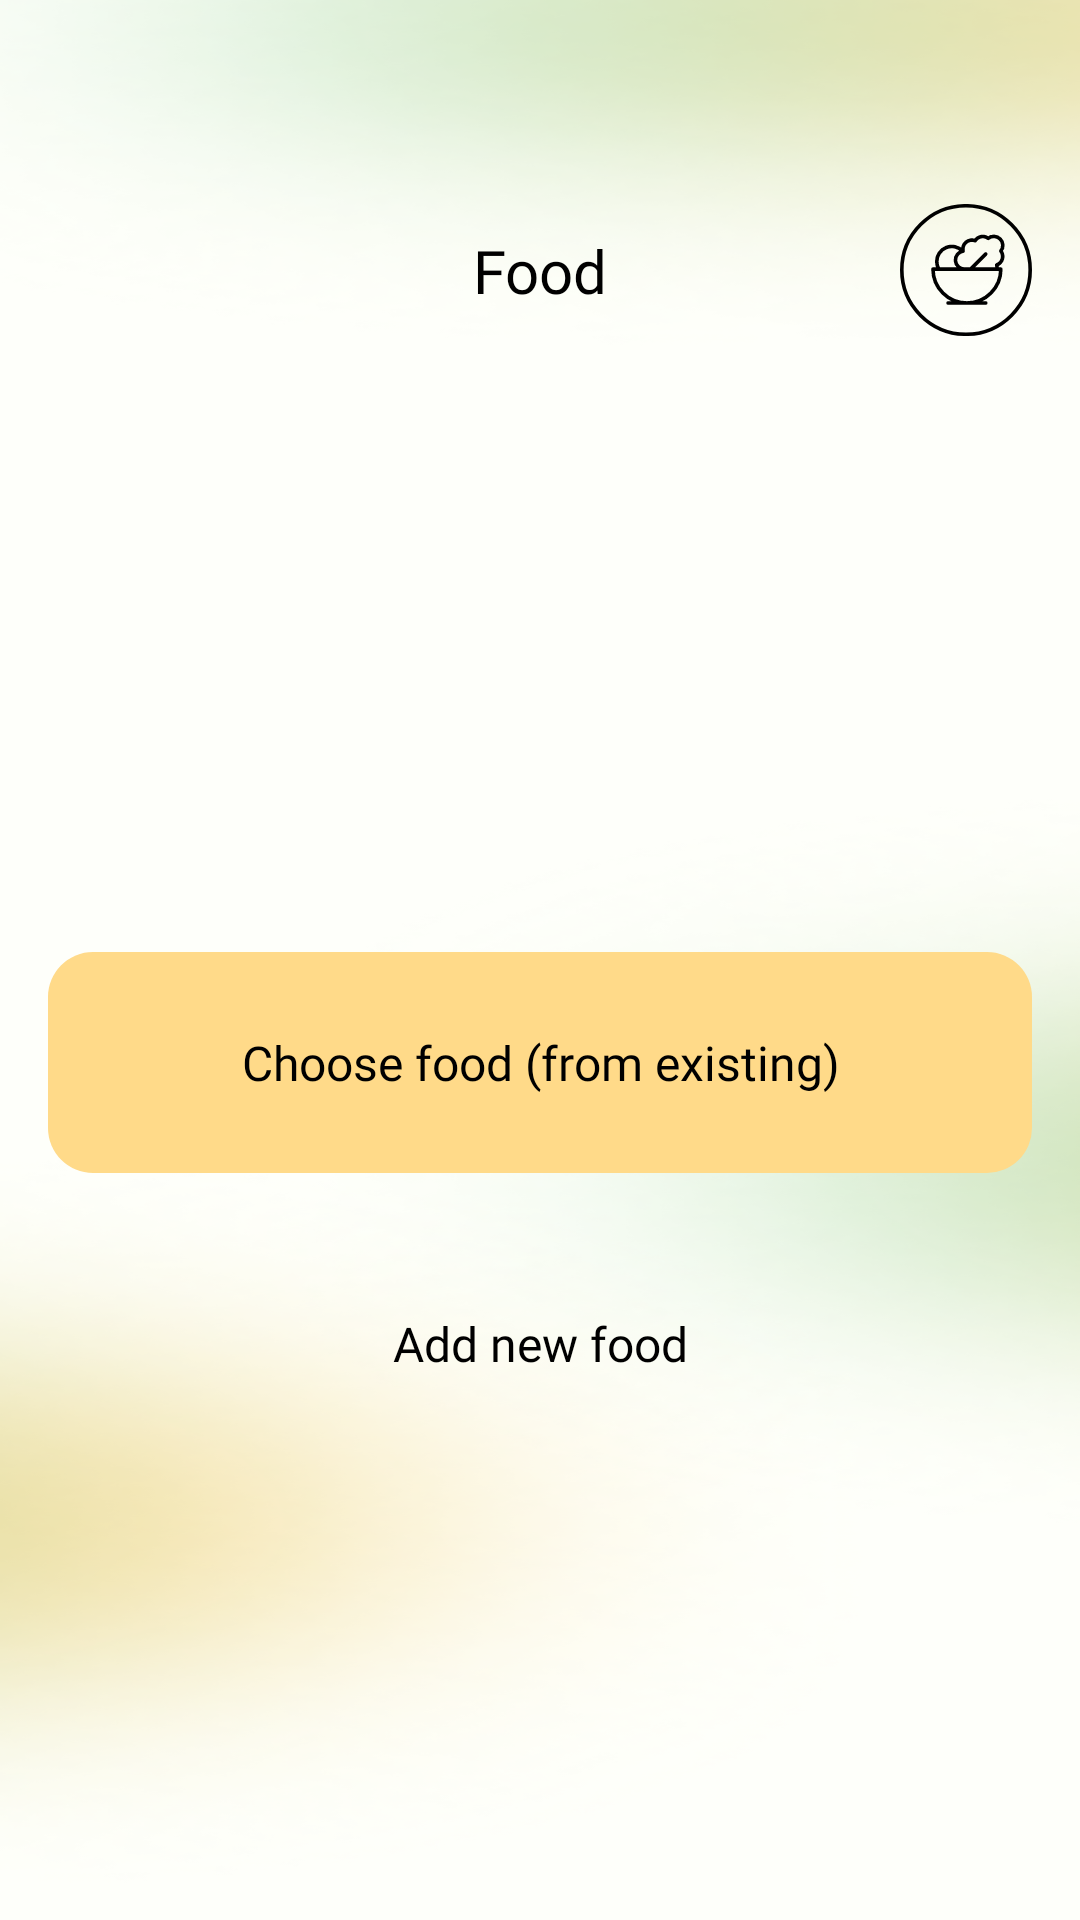

Here is an Android app screen rendered from its layout file. Give the layout XML and the strings, colors and styles it references.
<!-- AndroidManifest.xml: application theme Theme.Mobile -->
<!-- res/layout/fragment_food.xml -->
<?xml version="1.0" encoding="utf-8"?>
<androidx.constraintlayout.widget.ConstraintLayout xmlns:android="http://schemas.android.com/apk/res/android"
    xmlns:app="http://schemas.android.com/apk/res-auto"
    android:id="@+id/food"
    android:layout_width="match_parent"
    android:layout_height="match_parent"
    android:background="@drawable/shape_main_background"
    android:paddingStart="16dp"
    android:paddingTop="68dp"
    android:paddingEnd="16dp">

    <androidx.constraintlayout.widget.ConstraintLayout
        android:id="@+id/headerContainer"
        android:layout_width="match_parent"
        android:layout_height="wrap_content"
        app:layout_constraintEnd_toEndOf="parent"
        app:layout_constraintStart_toStartOf="parent"
        app:layout_constraintTop_toTopOf="parent">

        <TextView
            android:id="@+id/headerTitle"
            android:layout_width="wrap_content"
            android:layout_height="wrap_content"
            android:fontFamily="@font/sf_pro_text_regular"
            android:text="@string/food"
            android:textColor="#000000"
            android:textSize="20sp"
            app:layout_constraintBottom_toBottomOf="parent"
            app:layout_constraintEnd_toEndOf="parent"
            app:layout_constraintStart_toStartOf="parent"
            app:layout_constraintTop_toTopOf="parent" />

        <ImageView
            android:id="@+id/headerLogo"
            android:layout_width="44dp"
            android:layout_height="44dp"
            android:src="@drawable/ic_logo"
            app:layout_constraintBottom_toBottomOf="@id/headerTitle"
            app:layout_constraintEnd_toEndOf="parent"
            app:layout_constraintTop_toTopOf="@id/headerTitle" />
    </androidx.constraintlayout.widget.ConstraintLayout>

    <LinearLayout
        android:id="@+id/chooseFoodButton"
        android:layout_width="match_parent"
        android:layout_height="wrap_content"
        android:background="@drawable/shape_yellow_card"
        android:gravity="center_vertical"
        android:orientation="horizontal"
        android:paddingHorizontal="10dp"
        app:layout_constraintBottom_toBottomOf="parent"
        app:layout_constraintEnd_toEndOf="parent"
        app:layout_constraintStart_toStartOf="parent"
        app:layout_constraintTop_toTopOf="parent">

        <TextView
            android:id="@+id/chooseFoodText"
            android:layout_width="match_parent"
            android:layout_height="wrap_content"
            android:fontFamily="@font/sf_pro_text_regular"
            android:gravity="center"
            android:paddingVertical="26dp"
            android:text="@string/choose_food"
            android:textColor="#000000"
            android:textSize="16sp" />
    </LinearLayout>

    <LinearLayout
        android:id="@+id/addNewFoodButton"
        android:layout_width="match_parent"
        android:layout_height="wrap_content"
        android:layout_marginTop="20dp"
        android:background="@drawable/shape_green_card"
        android:gravity="center_vertical"
        android:orientation="horizontal"
        android:paddingHorizontal="10dp"
        app:layout_constraintEnd_toEndOf="parent"
        app:layout_constraintStart_toStartOf="parent"
        app:layout_constraintTop_toBottomOf="@id/chooseFoodButton">

        <TextView
            android:id="@+id/addNewFoodText"
            android:layout_width="match_parent"
            android:layout_height="wrap_content"
            android:fontFamily="@font/sf_pro_text_regular"
            android:gravity="center"
            android:paddingVertical="26dp"
            android:text="@string/add_new_food"
            android:textColor="#000000"
            android:textSize="16sp" />
    </LinearLayout>

</androidx.constraintlayout.widget.ConstraintLayout>
<!-- resources referenced by this layout -->
<resources>
  <!-- drawable ic_logo (drawable) -->
  <vector xmlns:android="http://schemas.android.com/apk/res/android"
      android:width="73dp"
      android:height="73dp"
      android:viewportWidth="73"
      android:viewportHeight="73">
      <path
          android:fillColor="#00000000"
          android:pathData="M36.5,36.5m-35.5,0a35.5,35.5 0,1 1,71 0a35.5,35.5 0,1 1,-71 0"
          android:strokeWidth="2"
          android:strokeColor="#000000" />
      <path
          android:fillColor="#00000000"
          android:pathData="M26.583,54.75H47.417M35.708,36C34.447,36.012 33.227,35.546 32.294,34.696C31.362,33.846 30.785,32.675 30.679,31.418C30.574,30.161 30.948,28.91 31.726,27.917C32.504,26.923 33.629,26.261 34.875,26.063C34.675,25.18 34.719,24.259 35.002,23.399C35.285,22.539 35.795,21.772 36.48,21.18C37.164,20.588 37.996,20.192 38.888,20.036C39.779,19.879 40.696,19.968 41.542,20.292C41.912,19.709 42.398,19.209 42.971,18.824C43.544,18.439 44.19,18.176 44.869,18.053C45.548,17.93 46.245,17.948 46.917,18.108C47.588,18.267 48.22,18.564 48.771,18.979C49.732,18.223 50.938,17.846 52.159,17.919C53.379,17.992 54.531,18.51 55.396,19.375C56.261,20.24 56.779,21.391 56.852,22.612C56.925,23.833 56.547,25.038 55.792,26C56.262,26.625 56.579,27.351 56.718,28.121C56.857,28.891 56.813,29.682 56.59,30.432C56.367,31.182 55.971,31.869 55.435,32.438C54.898,33.007 54.235,33.442 53.5,33.708C53.69,34.458 53.711,35.241 53.563,36M39.083,36L47.417,27.667M34.708,26.104C33.566,24.886 32.082,24.04 30.452,23.677C28.822,23.314 27.12,23.451 25.568,24.069C24.017,24.688 22.687,25.759 21.753,27.144C20.82,28.529 20.325,30.163 20.333,31.833C20.333,33.354 20.75,34.771 21.458,36M37,54.75C41.973,54.75 46.742,52.775 50.258,49.258C53.775,45.742 55.75,40.973 55.75,36H18.25C18.25,40.973 20.225,45.742 23.742,49.258C27.258,52.775 32.027,54.75 37,54.75Z"
          android:strokeWidth="2"
          android:strokeColor="#000000"
          android:strokeLineCap="round"
          android:strokeLineJoin="round" />
  </vector>
  <!-- drawable shape_main_background: png bitmap (drawable, 213707 bytes) -->
  <!-- drawable shape_yellow_card (drawable) -->
  <?xml version="1.0" encoding="utf-8"?>
  <shape xmlns:android="http://schemas.android.com/apk/res/android"
      android:shape="rectangle">
  
      <solid android:color="#FFDA89" />
  
      <corners android:radius="15dp" />
  
  </shape>
  <string name="add_new_food">Add new food</string>
  <string name="choose_food">Choose food (from existing)</string>
  <string name="food">Food</string>
  <style name="Theme.Mobile" parent="Theme.MaterialComponents.DayNight.DarkActionBar">
          
          <item name="colorPrimary">@color/purple_500</item>
          <item name="colorPrimaryVariant">@color/purple_700</item>
          <item name="colorOnPrimary">@color/white</item>
          
          <item name="colorSecondary">@color/teal_200</item>
          <item name="colorSecondaryVariant">@color/teal_700</item>
          <item name="colorOnSecondary">@color/black</item>
          
          <item name="android:statusBarColor">?attr/colorPrimaryVariant</item>
          
      </style>
  <!-- not gathered from this repository: default colours our renderer supplied (Android Studio template values) -->
  <color name="purple_500">#FF6200EE</color>
  <color name="purple_700">#FF3700B3</color>
  <color name="teal_200">#FF03DAC5</color>
  <color name="teal_700">#FF018786</color>
  <color name="black">#FF000000</color>
  <color name="white">#FFFFFFFF</color>
</resources>
